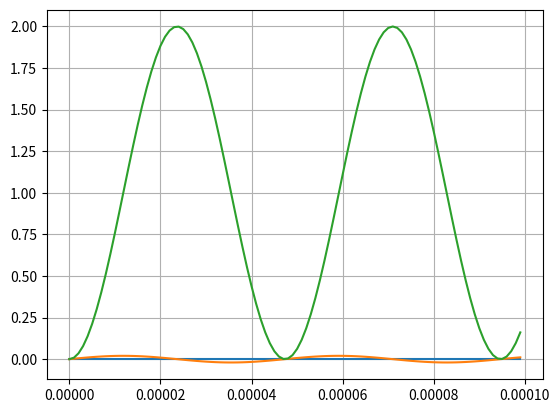

The matplotlib source for this figure:
import math
import matplotlib.pyplot as plt


def plot_by_function(function) -> None:
    times = [time / 1000000 for time in range(100)]
    values = [function(time) for time in times]
    plt.grid(True)
    plt.plot(times, values)
    plt.show()


class OscillatoryCircuit:
    def __init__(self, R: float, L: float, C: float):
        self.R = R
        self.L = L
        self.C = C
        self.omega = self.get_omega()

    def get_omega(self):
        return 1 / math.sqrt(self.L * self.C)

    def get_q_by_t(self, t: float) -> float:
        return self.C * (1 - math.cos(self.omega * t))

    def get_amperage_by_t(self, t: float) -> float:
        return -self.C * self.omega * math.sin(self.omega * t)

    def get_voltage_by_t(self, t: float) -> float:
        return self.get_q_by_t(t) / self.C

    def plot_q_versus_time(self) -> None:
        plot_by_function(self.get_q_by_t)

    def plot_amperage_versus_time(self) -> None:
        plot_by_function(self.get_amperage_by_t)

    def plot_voltage_versus_time(self) -> None:
        plot_by_function(self.get_voltage_by_t)


oscillatory_circuit = OscillatoryCircuit(1, 2e-6, 8e-10)
oscillatory_circuit.plot_q_versus_time()
oscillatory_circuit.plot_amperage_versus_time()
oscillatory_circuit.plot_voltage_versus_time()
